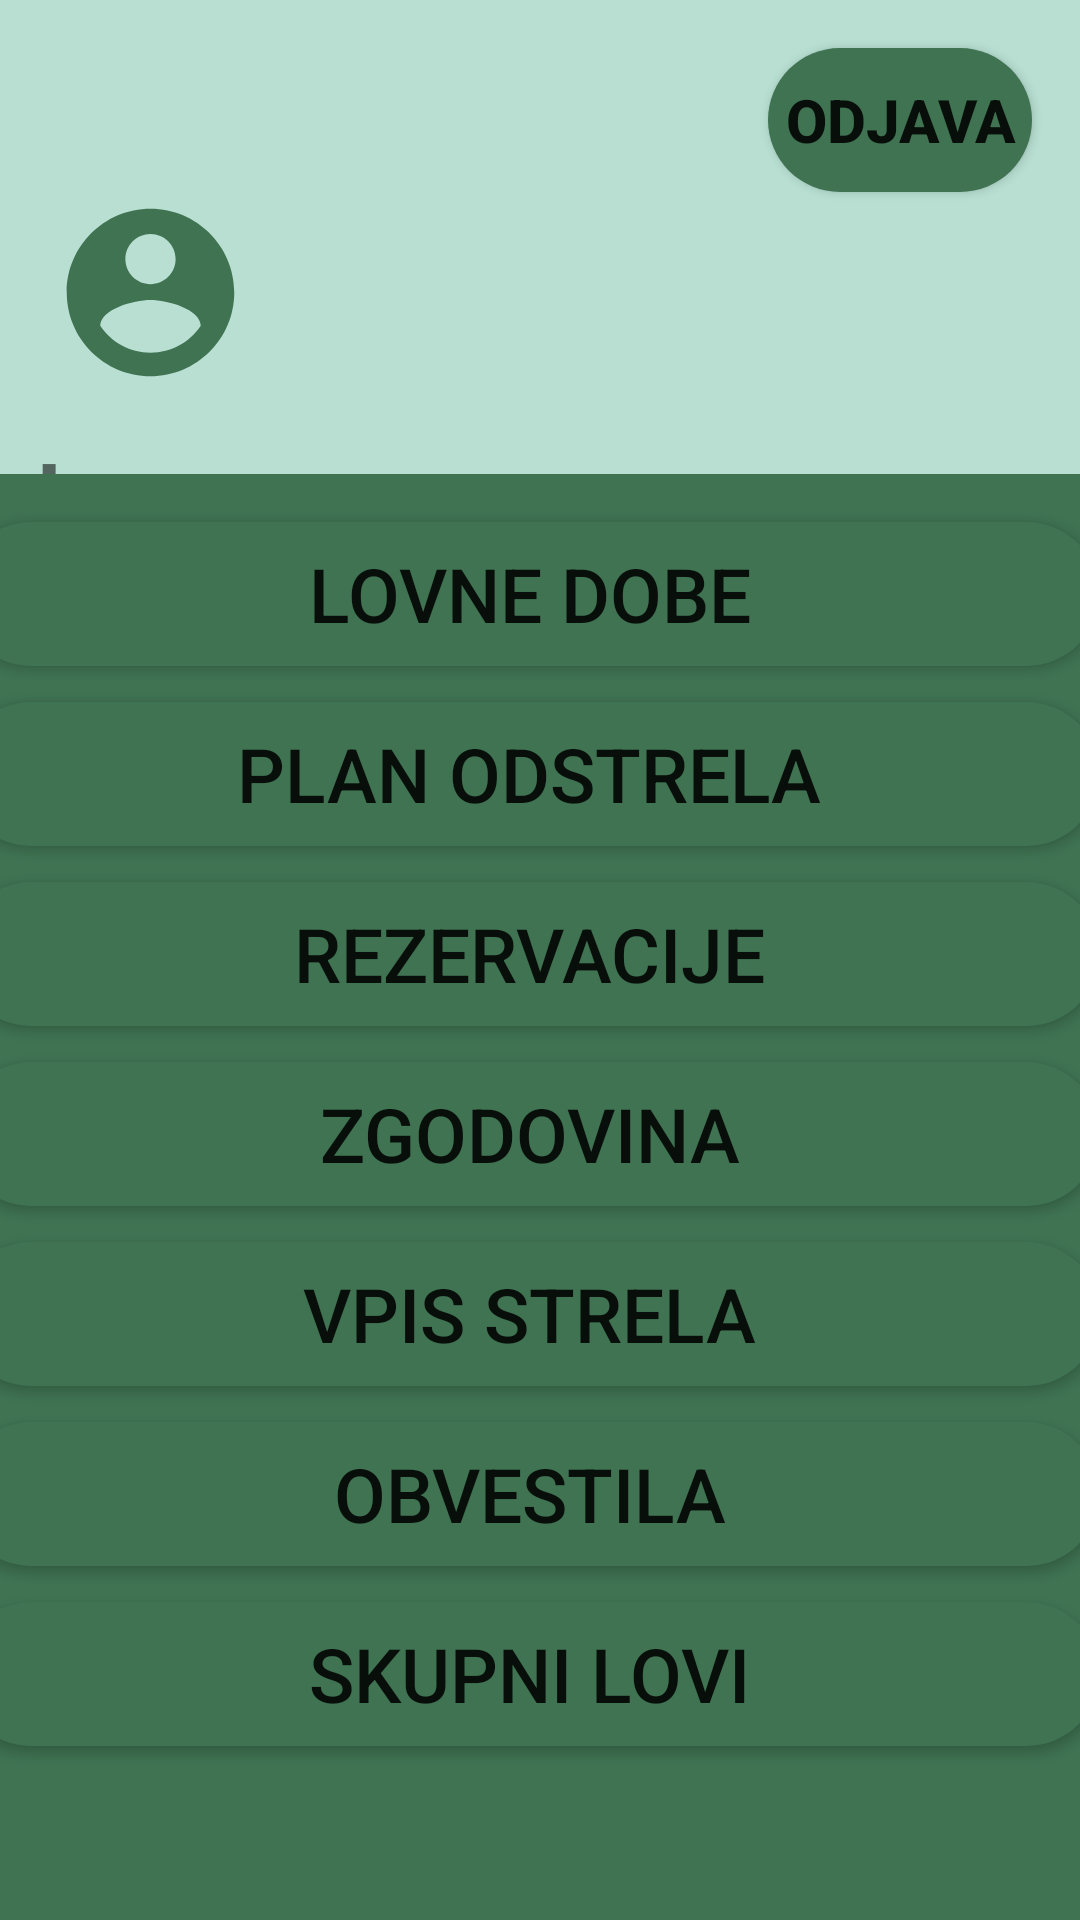

Produce the Android XML layout that renders to this screen, including the resource entries it uses.
<!-- AndroidManifest.xml: application theme Theme.Hunting_Cloud_App -->
<!-- res/layout/activity_profile.xml -->
<?xml version="1.0" encoding="utf-8"?>
<androidx.constraintlayout.widget.ConstraintLayout xmlns:android="http://schemas.android.com/apk/res/android"
    xmlns:app="http://schemas.android.com/apk/res-auto"
    xmlns:tools="http://schemas.android.com/tools"
    android:layout_width="match_parent"
    android:layout_height="match_parent"
    android:background="#B8DFD2"
    tools:context=".ProfileActivity">

    <Button
        android:id="@+id/signOut"
        android:layout_width="wrap_content"
        android:layout_height="wrap_content"
        android:layout_marginTop="16dp"
        android:layout_marginRight="16dp"
        android:background="@drawable/round_button"
        android:text="ODJAVA"
        android:textSize="20sp"
        android:textStyle="bold"
        app:layout_constraintRight_toRightOf="parent"
        app:layout_constraintTop_toTopOf="parent" />

    <ImageView
        android:id="@+id/accountImage"
        android:layout_width="76dp"
        android:layout_height="67dp"
        android:layout_marginLeft="12dp"
        android:layout_marginTop="64dp"
        android:src="@drawable/account_image"
        app:layout_constraintLeft_toLeftOf="parent"
        app:layout_constraintTop_toTopOf="parent" />

    <TextView
        android:id="@+id/imeTitle"
        android:layout_width="wrap_content"
        android:layout_height="wrap_content"
        android:layout_marginLeft="12dp"
        android:layout_marginTop="144dp"
        android:text="Ime:"
        android:textSize="30dp"
        android:textStyle="bold"
        app:layout_constraintLeft_toLeftOf="parent"
        app:layout_constraintTop_toTopOf="parent" />

    <TextView
        android:id="@+id/ldTitle"
        android:layout_width="wrap_content"
        android:layout_height="wrap_content"
        android:layout_marginLeft="12dp"
        android:layout_marginTop="192dp"
        android:text="LD:"
        android:textSize="30dp"
        app:layout_constraintLeft_toLeftOf="parent"
        app:layout_constraintTop_toTopOf="parent" />

    <androidx.constraintlayout.widget.ConstraintLayout
        android:layout_width="418dp"
        android:layout_height="482dp"
        android:background="#3F7352"
        app:layout_constraintBottom_toBottomOf="parent"
        app:layout_constraintHorizontal_bias="0.571"
        app:layout_constraintLeft_toLeftOf="parent"
        app:layout_constraintRight_toRightOf="parent"
        app:layout_constraintTop_toTopOf="parent"
        app:layout_constraintVertical_bias="1.0"
        tools:context=".ProfileActivity">

        <Button
            android:layout_width="380dp"
            android:layout_height="wrap_content"
            android:layout_marginTop="16dp"
            android:background="@drawable/round_button"
            android:id="@+id/lovneDobeButton"
            android:text="Lovne Dobe"
            android:textSize="25dp"
            android:textStyle="normal"
            app:layout_constraintLeft_toLeftOf="parent"
            app:layout_constraintRight_toRightOf="parent"
            app:layout_constraintTop_toTopOf="parent" />

        <Button
            android:id="@+id/planOdstrelaButton"
            android:layout_width="380dp"
            android:layout_height="wrap_content"
            android:layout_marginTop="60dp"
            android:background="@drawable/round_button"
            android:text="Plan odstrela"
            android:textSize="25dp"
            android:textStyle="normal"
            app:layout_constraintLeft_toLeftOf="parent"
            app:layout_constraintRight_toRightOf="parent"
            app:layout_constraintTop_toTopOf="@+id/lovneDobeButton" />

        <Button
            android:id="@+id/rezervacijeButton"
            android:layout_width="380dp"
            android:layout_height="wrap_content"
            android:layout_marginTop="60dp"
            android:background="@drawable/round_button"
            android:text="Rezervacije"
            android:textSize="25dp"
            android:textStyle="normal"
            app:layout_constraintLeft_toLeftOf="parent"
            app:layout_constraintRight_toRightOf="parent"
            app:layout_constraintTop_toTopOf="@+id/planOdstrelaButton" />

        <Button
            android:id="@+id/zgodovinaButton"
            android:layout_width="380dp"
            android:layout_height="wrap_content"
            android:layout_marginTop="60dp"
            android:background="@drawable/round_button"
            android:text="Zgodovina"
            android:textSize="25dp"
            android:textStyle="normal"
            app:layout_constraintLeft_toLeftOf="parent"
            app:layout_constraintRight_toRightOf="parent"
            app:layout_constraintTop_toTopOf="@+id/rezervacijeButton" />

        <Button
            android:id="@+id/vpisStrelaButton"
            android:layout_width="380dp"
            android:layout_height="wrap_content"
            android:layout_marginTop="60dp"
            android:background="@drawable/round_button"
            android:text="Vpis strela"
            android:textSize="25dp"
            android:textStyle="normal"
            app:layout_constraintLeft_toLeftOf="parent"
            app:layout_constraintRight_toRightOf="parent"
            app:layout_constraintTop_toTopOf="@+id/zgodovinaButton" />

        <Button
            android:id="@+id/obvestilaButton"
            android:layout_width="380dp"
            android:layout_height="wrap_content"
            android:layout_marginTop="60dp"
            android:background="@drawable/round_button"
            android:text="Obvestila"
            android:textSize="25dp"
            android:textStyle="normal"
            app:layout_constraintLeft_toLeftOf="parent"
            app:layout_constraintRight_toRightOf="parent"
            app:layout_constraintTop_toTopOf="@+id/vpisStrelaButton" />

        <Button
            android:id="@+id/SkupniLoviButton"
            android:layout_width="380dp"
            android:layout_height="wrap_content"
            android:layout_marginTop="60dp"
            android:background="@drawable/round_button"
            android:text="Skupni lovi"
            android:textSize="25dp"
            android:textStyle="normal"
            app:layout_constraintLeft_toLeftOf="parent"
            app:layout_constraintRight_toRightOf="parent"
            app:layout_constraintTop_toTopOf="@+id/obvestilaButton" />


    </androidx.constraintlayout.widget.ConstraintLayout>
</androidx.constraintlayout.widget.ConstraintLayout>
<!-- resources referenced by this layout -->
<resources>
  <!-- drawable account_image (drawable) -->
  <vector android:height="24dp" android:tint="#3F7352"
      android:viewportHeight="24" android:viewportWidth="24"
      android:width="24dp" xmlns:android="http://schemas.android.com/apk/res/android">
      <path android:fillColor="@android:color/white" android:pathData="M12,2C6.48,2 2,6.48 2,12s4.48,10 10,10 10,-4.48 10,-10S17.52,2 12,2zM12,5c1.66,0 3,1.34 3,3s-1.34,3 -3,3 -3,-1.34 -3,-3 1.34,-3 3,-3zM12,19.2c-2.5,0 -4.71,-1.28 -6,-3.22 0.03,-1.99 4,-3.08 6,-3.08 1.99,0 5.97,1.09 6,3.08 -1.29,1.94 -3.5,3.22 -6,3.22z"/>
  </vector>
  <!-- drawable round_button (drawable) -->
  <?xml version="1.0" encoding="utf-8"?>
  <shape xmlns:android="http://schemas.android.com/apk/res/android"
      android:shape="rectangle">
  
      <solid android:color="#3F7352"/>
      <corners android:radius="100dp"/>
  </shape>
  <style name="Theme.Hunting_Cloud_App" parent="Theme.MaterialComponents.DayNight.NoActionBar">
          
          <item name="colorPrimary">#599E71</item>
          <item name="colorPrimaryVariant">#599E71</item>
          <item name="colorOnPrimary">@color/white</item>
          
          <item name="colorSecondary">@color/teal_200</item>
          <item name="colorSecondaryVariant">@color/teal_700</item>
          <item name="colorOnSecondary">@color/black</item>
          
          <item name="android:statusBarColor" tools:targetApi="l">?attr/colorPrimaryVariant</item>
          
      </style>
  <!-- not gathered from this repository: default colours our renderer supplied (Android Studio template values) -->
  <color name="teal_200">#FF03DAC5</color>
  <color name="teal_700">#FF018786</color>
  <color name="black">#FF000000</color>
  <color name="white">#FFFFFFFF</color>
</resources>
